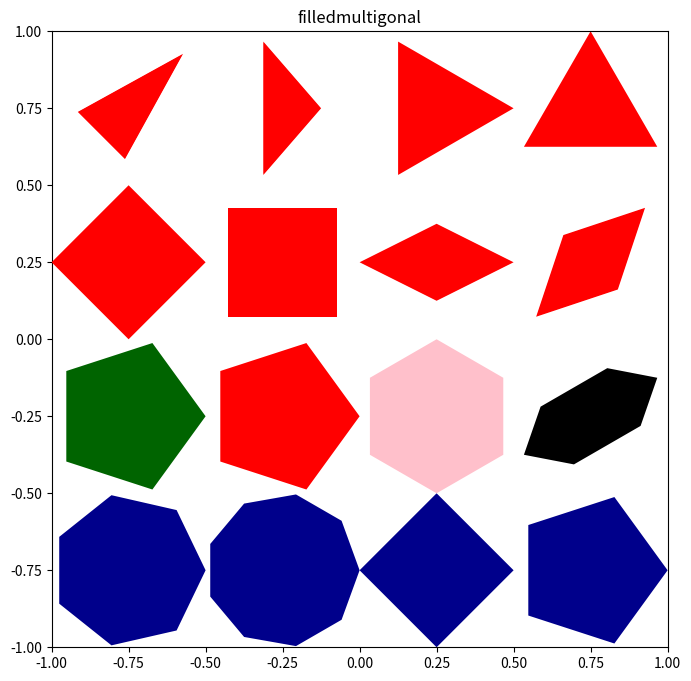

The matplotlib source for this figure:
# Translated from <R script> by r2py v0.3.0
# Model: openrouter:google/gemma-4-31b-it  ScriptMap entities: 19

import numpy as np
import matplotlib.pyplot as plt
from matplotlib.colors import LinearSegmentedColormap, hsv_to_rgb

def shadepalette(color1, color2, n=50):
    cmap = LinearSegmentedColormap.from_list("custom", [color1, color2])
    return [cmap(i/max(1, n-1)) for i in range(n)]

def femmecol(n=50):
    # Approximation of femmecol (typically pinks/purples)
    cmap = LinearSegmentedColormap.from_list("femme", ["#ffc0cb", "#ff69b4", "#800080"])
    return [cmap(i/max(1, n-1)) for i in range(n)]

def rainbow(n=50):
    return [hsv_to_rgb([i/n, 1, 1]) for i in range(n)]

# r2py:entity:filledmultigonal
def filledmultigonal(rx=0.25, ry=0.25, nr=3, mid=(0, 0), angle=0, col="red"):
    # Convert angle to radians
    theta_rot = np.radians(angle)
    
    # Generate vertices
    n_vertices = int(np.ceil(nr))
    angles = np.linspace(0, 2 * np.pi, n_vertices, endpoint=False)
    
    vx = rx * np.cos(angles)
    vy = ry * np.sin(angles)
    
    # Apply rotation
    x_rot = vx * np.cos(theta_rot) - vy * np.sin(theta_rot)
    y_rot = vx * np.sin(theta_rot) + vy * np.cos(theta_rot)
    
    # Translate to mid
    x_final = x_rot + mid[0]
    y_final = y_rot + mid[1]
    
    # Close the polygon
    x_final = np.append(x_final, x_final[0])
    y_final = np.append(y_final, y_final[0])
    
    if isinstance(col, (list, np.ndarray)):
        # R's filledmultigonal fills multiple layers if col is a vector
        # It draws concentric polygons shrinking towards the center
        num_cols = len(col)
        for i in range(num_cols):
            # Scale factor to create "filled" effect from outer to inner
            scale = 1.0 - (i / num_cols)
            # Shift relative to mid
            curr_x = mid[0] + (x_final - mid[0]) * scale
            curr_y = mid[1] + (y_final - mid[1]) * scale
            plt.fill(curr_x, curr_y, color=col[i], edgecolor='none', zorder=num_cols - i)
    else:
        plt.fill(x_final, y_final, color=col, edgecolor='none')

# Setup plot
# r2py:entity:emptyplot
plt.figure(figsize=(8, 8))
plt.xlim(-1, 1)
plt.ylim(-1, 1)
plt.title("filledmultigonal")
plt.gca().set_aspect('equal', adjustable='box')

# Sequence of calls
# r2py:entity:filledmultigonal
filledmultigonal(rx=0.25, ry=0.125, nr=3, mid=(-0.75, 0.75), 
                 angle=45, col=shadepalette("red", "blue", n=50))
# r2py:entity:filledmultigonal_1
filledmultigonal(rx=0.125, ry=0.25, nr=3, mid=(-0.25, 0.75), 
                 col=shadepalette("red", "yellow", n=50))
# r2py:entity:filledmultigonal_2
filledmultigonal(rx=0.25, ry=0.25, nr=3, mid=(0.25, 0.75),  
                 col=["red", "orange"])
# r2py:entity:filledmultigonal_3
filledmultigonal(rx=0.25, ry=0.25, nr=3, mid=(0.75, 0.75), 
                 angle=90, col="red")

# r2py:entity:filledmultigonal_4
filledmultigonal(rx=0.25, ry=0.25, nr=4, mid=(-0.75, 0.25), 
                 angle=0, col=shadepalette("red", "blue", n=50))
# r2py:entity:filledmultigonal_5
filledmultigonal(rx=0.25, ry=0.25, nr=4, mid=(-0.25, 0.25),  
                 angle=45, col=shadepalette("red", "blue", n=50))
# r2py:entity:filledmultigonal_6
filledmultigonal(rx=0.25, ry=0.125, nr=4, mid=(0.25, 0.25), 
                 angle=0, col=shadepalette("red", "blue", n=50))
# r2py:entity:filledmultigonal_7
filledmultigonal(rx=0.25, ry=0.125, nr=4, mid=(0.75, 0.25), 
                 angle=45, col=shadepalette("red", "blue", n=50))

# r2py:entity:filledmultigonal_8
filledmultigonal(rx=0.25, ry=0.25, nr=5, mid=(-0.75, -0.25),  
                 angle=0, col=shadepalette("darkgreen", "lightgreen", n=50))
# r2py:entity:filledmultigonal_9
filledmultigonal(rx=0.25, angle=0, nr=5, mid=(-0.25, -0.25), 
                 col=rainbow(50))
# r2py:entity:filledmultigonal_10
filledmultigonal(rx=0.25, angle=30, nr=6, mid=(0.25, -0.25), 
                 col=femmecol(50))
# r2py:entity:filledmultigonal_11
filledmultigonal(rx=0.25, ry=0.125, angle=30, nr=6, mid=(0.75, -0.25), 
                 col="black")

# r2py:entity:filledmultigonal_12
filledmultigonal(rx=0.25, col="darkblue", nr=7, mid=(-0.75, -0.75))
# r2py:entity:filledmultigonal_13
filledmultigonal(rx=0.25, col="darkblue", nr=9, mid=(-0.25, -0.75))
# r2py:entity:filledmultigonal_14
filledmultigonal(rx=0.25, col="darkblue", nr=3.7, mid=(0.25, -0.75))
# r2py:entity:filledmultigonal_15
filledmultigonal(rx=0.25, col="darkblue", nr=4.5, mid=(0.75, -0.75))

plt.show()
